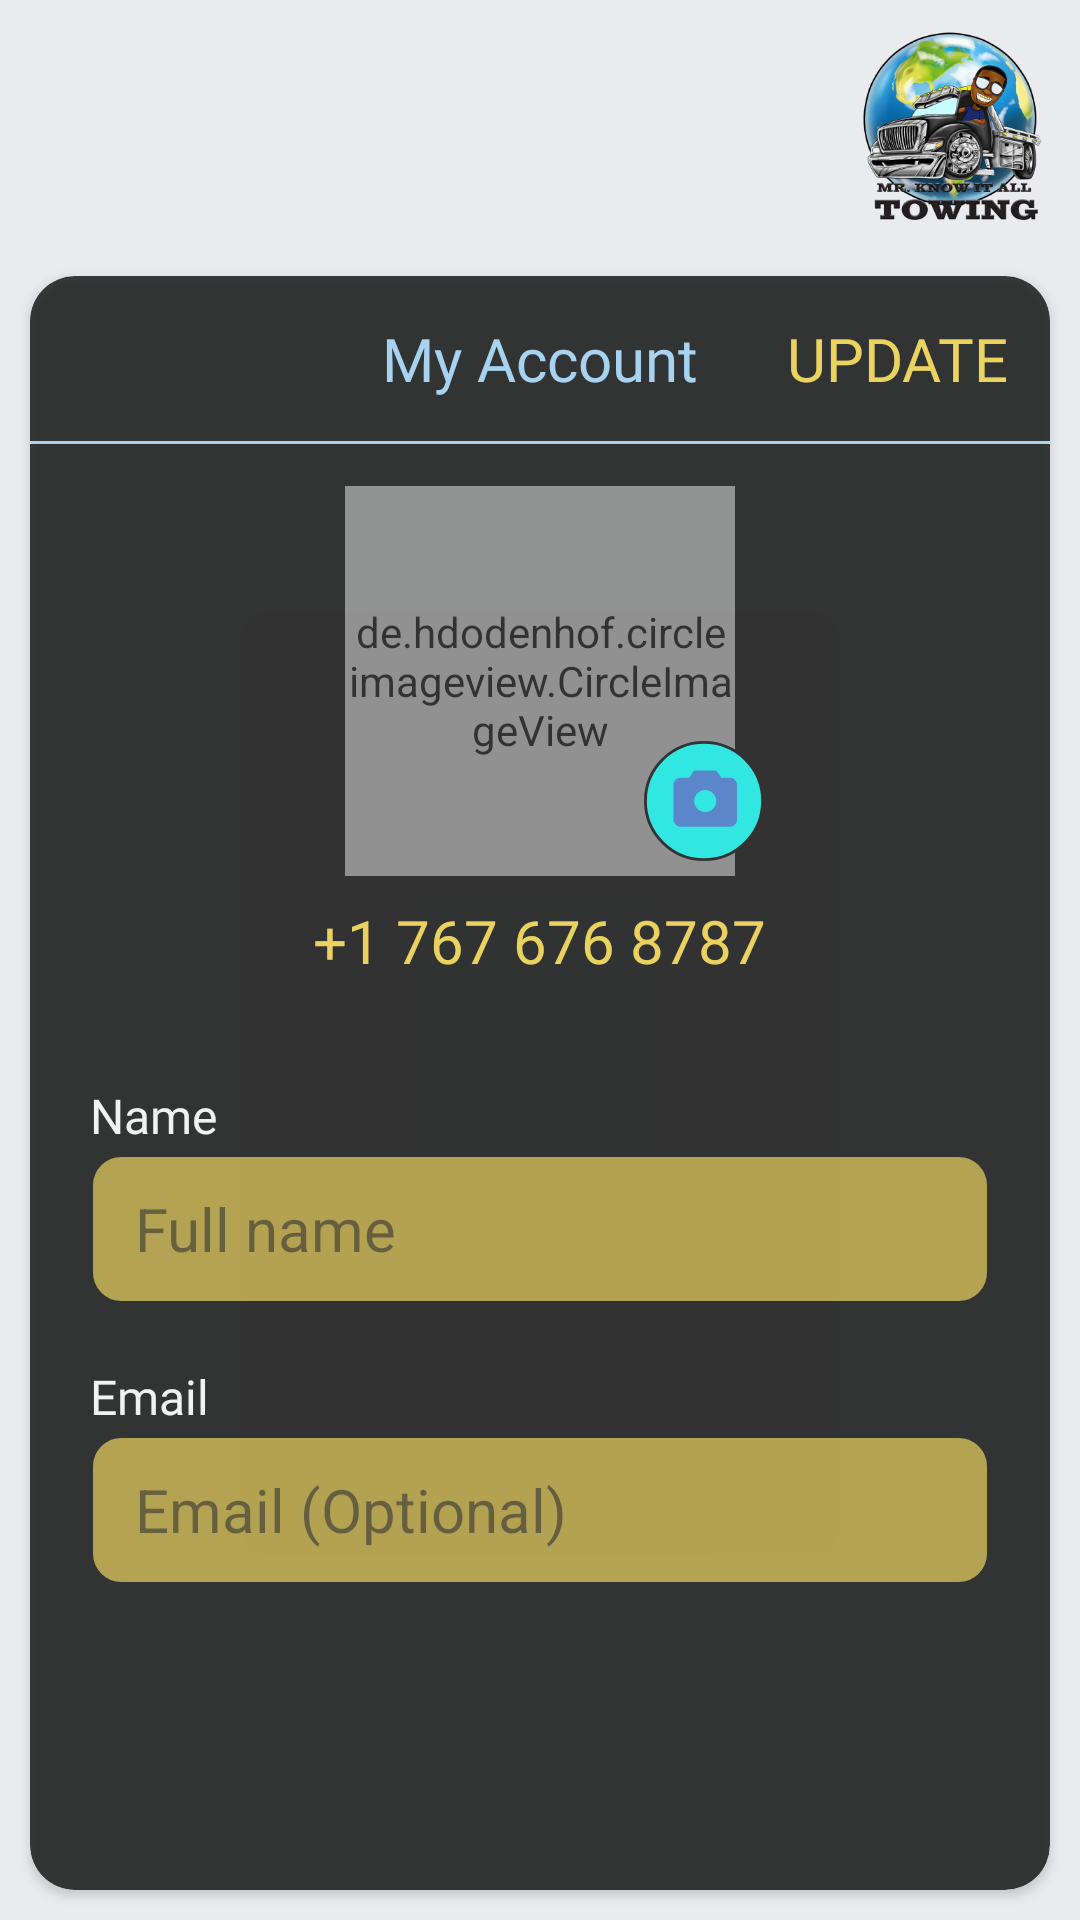

The Android layout XML behind this screen, and the referenced resources:
<!-- AndroidManifest.xml: application theme AppTheme -->
<!-- res/layout/fragment_my_account.xml -->
<?xml version="1.0" encoding="utf-8"?>
<androidx.constraintlayout.widget.ConstraintLayout xmlns:android="http://schemas.android.com/apk/res/android"
    xmlns:app="http://schemas.android.com/apk/res-auto"
    xmlns:tools="http://schemas.android.com/tools"
    android:layout_width="match_parent"
    android:layout_height="match_parent"
    android:background="@drawable/splash_screen"
    tools:context=".ui.activity.main.MainActivity">

    <ImageView
        android:id="@+id/img"
        android:layout_width="70dp"
        android:layout_height="70dp"
        android:layout_margin="8dp"
        android:src="@drawable/splash_logo"
        app:layout_constraintEnd_toEndOf="parent"
        app:layout_constraintTop_toTopOf="parent" />

    <androidx.cardview.widget.CardView
        android:layout_width="0dp"
        android:layout_height="0dp"
        android:layout_marginStart="10dp"
        android:layout_marginTop="14dp"
        android:layout_marginEnd="10dp"
        android:layout_marginBottom="10dp"
        android:alpha="0.75"
        android:backgroundTint="@color/black"
        app:cardCornerRadius="15dp"
        app:layout_constraintBottom_toBottomOf="parent"
        app:layout_constraintEnd_toEndOf="parent"
        app:layout_constraintStart_toStartOf="parent"
        app:layout_constraintTop_toBottomOf="@id/img">

        <LinearLayout
            android:layout_width="match_parent"
            android:layout_height="match_parent"
            android:orientation="vertical">

            <RelativeLayout
                android:layout_width="match_parent"
                android:layout_height="wrap_content">

                <TextView
                    android:layout_width="wrap_content"
                    android:layout_height="wrap_content"
                    android:layout_centerHorizontal="true"
                    android:layout_gravity="center"
                    android:layout_margin="14dp"
                    android:fontFamily="@font/poppins_bold"
                    android:text="@string/menu_my_account"
                    android:textAllCaps="false"
                    android:textColor="@color/lightPrimaryColor"
                    android:textSize="20sp" />

                <TextView
                    android:id="@+id/update"
                    android:layout_width="wrap_content"
                    android:layout_height="wrap_content"
                    android:layout_alignParentEnd="true"
                    android:layout_gravity="center"
                    android:layout_marginStart="14dp"
                    android:layout_marginTop="14dp"
                    android:layout_marginEnd="14dp"
                    android:layout_marginBottom="14dp"
                    android:fontFamily="@font/poppins_bold"
                    android:text="@string/update"
                    android:textAllCaps="true"
                    android:textColor="@color/yellow"
                    android:textSize="20sp" />
            </RelativeLayout>

            <View
                android:layout_width="match_parent"
                android:layout_height="1dp"
                android:background="@color/lightPrimaryColor" />

            <androidx.constraintlayout.widget.ConstraintLayout
                android:layout_width="match_parent"
                android:layout_height="wrap_content">

                <de.hdodenhof.circleimageview.CircleImageView
                    android:id="@+id/profile_image"
                    android:layout_width="130dp"
                    android:layout_height="130dp"
                    android:layout_marginTop="14dp"
                    android:src="@drawable/ic_account"
                    app:civ_border_color="#6600FF"
                    app:civ_border_width="2dp"
                    app:layout_constraintStart_toStartOf="parent"
                    app:layout_constraintEnd_toEndOf="parent"
                    app:layout_constraintTop_toTopOf="parent"/>

                <ImageView
                    android:layout_width="40dp"
                    android:layout_height="40dp"
                    android:layout_marginBottom="5dp"
                    android:layout_marginEnd="-10dp"
                    app:layout_constraintEnd_toEndOf="@+id/profile_image"
                    app:layout_constraintBottom_toBottomOf="@+id/profile_image"
                    android:src="@drawable/ic_camera" />
            </androidx.constraintlayout.widget.ConstraintLayout>

            <TextView
                android:id="@+id/contactNo"
                android:layout_width="wrap_content"
                android:layout_height="wrap_content"
                android:layout_gravity="center"
                android:layout_marginStart="14dp"
                android:layout_marginTop="8dp"
                android:layout_marginEnd="14dp"
                android:layout_marginBottom="14dp"
                android:fontFamily="@font/poppins_bold"
                android:text="+1 767 676 8787"
                android:textAllCaps="true"
                android:textColor="@color/yellow"
                android:textSize="20sp" />

            <TextView
                android:id="@+id/name_text"
                android:layout_width="wrap_content"
                android:layout_height="wrap_content"
                android:fontFamily="@font/poppins_semibold"
                android:text="@string/name"
                android:layout_marginTop="20dp"
                android:layout_marginStart="20dp"
                android:layout_marginEnd="20dp"
                android:layout_marginBottom="2dp"
                android:textColor="@color/white"
                android:textSize="16sp"/>

            <EditText
                android:id="@+id/name_edittext"
                android:layout_width="match_parent"
                android:layout_height="50dp"
                android:layout_marginStart="20dp"
                android:layout_marginEnd="20dp"
                android:background="@drawable/curve_black_border_brown_background"
                android:hint="@string/hint_full_name"
                android:inputType="phone"
                android:paddingStart="15dp"
                android:paddingEnd="15dp"
                android:textColor="@color/white"
                android:textSize="20sp" />

            <TextView
                android:id="@+id/email_text"
                android:layout_width="wrap_content"
                android:layout_height="wrap_content"
                android:fontFamily="@font/poppins_semibold"
                android:text="@string/email"
                android:layout_marginTop="20dp"
                android:layout_marginStart="20dp"
                android:layout_marginEnd="20dp"
                android:layout_marginBottom="2dp"                android:textColor="@color/white"
                android:textSize="16sp"/>

            <EditText
                android:id="@+id/email_edittext"
                android:layout_width="match_parent"
                android:layout_height="50dp"
                android:layout_marginStart="20dp"
                android:layout_marginEnd="20dp"
                android:background="@drawable/curve_black_border_brown_background"
                android:hint="@string/hint_email"
                android:inputType="textEmailAddress"
                android:paddingStart="15dp"
                android:paddingEnd="15dp"
                android:textColor="@color/white"
                android:textSize="20sp" />
        </LinearLayout>
    </androidx.cardview.widget.CardView>
</androidx.constraintlayout.widget.ConstraintLayout>
<!-- resources referenced by this layout -->
<resources>
  <color name="black">#FF000000</color>
  <color name="lightPrimaryColor">#9CD4FC</color>
  <color name="white">#FFFFFFFF</color>
  <color name="yellow">#F7D63D</color>
  <!-- drawable curve_black_border_brown_background (drawable) -->
  <?xml version="1.0" encoding="utf-8"?>
  <shape xmlns:android="http://schemas.android.com/apk/res/android"
      android:shape="rectangle">
      <corners android:radius="10dp" />
      <solid android:color="#B3F7D63D" />
      <stroke
          android:width="1dp"
          android:color="@color/black" />
  </shape>
  <!-- drawable ic_account (drawable) -->
  <vector xmlns:android="http://schemas.android.com/apk/res/android"
      android:width="24dp"
      android:height="24dp"
      android:viewportWidth="24"
      android:viewportHeight="24">
    <path
        android:pathData="M12,4C13.061,4 14.078,4.421 14.828,5.172C15.579,5.922 16,6.939 16,8C16,9.061 15.579,10.078 14.828,10.828C14.078,11.579 13.061,12 12,12C10.939,12 9.922,11.579 9.172,10.828C8.421,10.078 8,9.061 8,8C8,6.939 8.421,5.922 9.172,5.172C9.922,4.421 10.939,4 12,4ZM12,14C16.42,14 20,15.79 20,18V20H4V18C4,15.79 7.58,14 12,14Z"
        android:fillColor="#040404"/>
  </vector>
  <string name="email">Email</string>
  <string name="hint_email">Email (Optional)</string>
  <string name="hint_full_name">Full name</string>
  <string name="menu_my_account">My Account</string>
  <string name="name">Name</string>
  <string name="update">Update</string>
  <style name="AppTheme" parent="Theme.MaterialComponents.Light.NoActionBar.Bridge">
          <item name="android:statusBarColor">@color/lightPrimaryColor</item>
          <item name="colorPrimary">@color/white</item>
          <item name="colorPrimaryVariant">@color/white</item>
          <item name="colorSecondary">@color/lightPrimaryColor</item>
          <item name="colorSecondaryVariant">@color/lightPrimaryColor</item>
          <item name="android:colorBackground">@color/lightBackground</item>
          <item name="colorSurface">@color/white</item>
          <item name="colorError">@color/lightPrimaryColor</item>
          <item name="colorOnPrimary">@color/lightPrimaryColor</item>
          <item name="colorOnSecondary">@color/white</item>
          <item name="colorOnBackground">@color/black</item>
          <item name="colorOnSurface">@color/black</item>
          <item name="colorOnError">@color/white</item>
          <item name="android:windowLightStatusBar" tools:targetApi="m">false</item>
          <item name="android:windowLightNavigationBar" tools:ignore="NewApi">false</item>
          <item name="loginBackground">@color/white</item>
          <item name="loginBackgroundTint">@android:color/transparent</item>
          <item name="progressBarBackground">#80000000</item>
          <item name="colorAccent">@color/lightPrimaryColor</item>
          <item name="otpViewStyle">@style/AppTheme.OTPView</item>
      </style>
  <color name="lightBackground">#e9ebee</color>
  <style name="AppTheme.OTPView" parent="OtpWidget.OtpView">
          <item name="itemBackground">@color/white</item>
          <item name="itemFillColor">@color/black</item>
          <item name="itemIconTint">@color/black</item>
          <item name="itemTextColor">@color/black</item>
      </style>
</resources>
